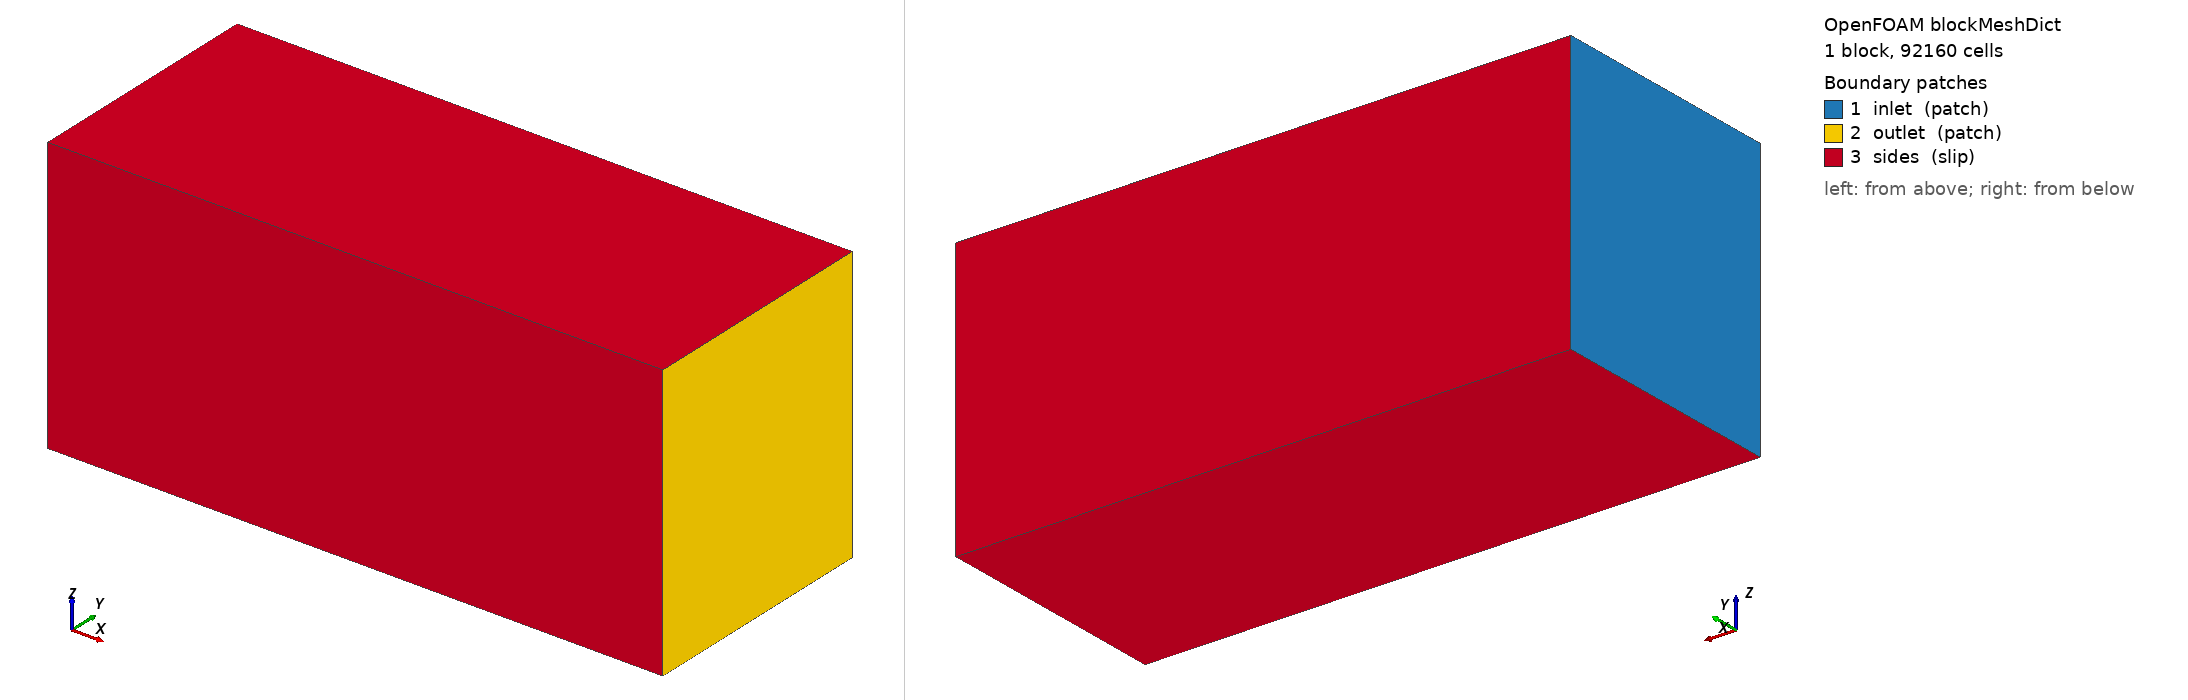

OpenFOAM case: the mesh blockMesh builds from blockMeshDict, 1 block(s), 92160 cells. Boundary patches (legend numbers): 1 inlet (patch), 2 outlet (patch), 3 sides (slip). Left view from above one corner, right view from below the opposite corner. Boundary conditions: 5 field file(s) under 0/ or 0.orig/; 3 of 3 drawn patches have an entry in a shipped field file.

=== system/blockMeshDict ===
FoamFile { version 2.0; format ascii; class dictionary; object blockMeshDict; }
scale 1;
vertices ( (-1.2 -0.8 -0.9) (2.8 -0.8 -0.9) (2.8 0.8 -0.9) (-1.2 0.8 -0.9) (-1.2 -0.8 0.9) (2.8 -0.8 0.9) (2.8 0.8 0.9) (-1.2 0.8 0.9) );
blocks ( hex (0 1 2 3 4 5 6 7) (80 32 36) simpleGrading (1 1 1) );
boundary
(
  inlet  { type patch; faces ((0 4 7 3)); }
  outlet { type patch; faces ((1 2 6 5)); }
  sides  { type slip;  faces ((0 1 5 4) (3 7 6 2) (0 3 2 1) (4 5 6 7)); }
);


=== system/controlDict ===
FoamFile { version 2.0; format ascii; class dictionary; object controlDict; }
application simpleFoam; startFrom latestTime; startTime 0; stopAt endTime; endTime 800; deltaT 1;
writeControl timeStep; writeInterval 100; purgeWrite 2; writeFormat ascii; writePrecision 8; writeCompression off;
timeFormat general; timePrecision 6; runTimeModifiable true;
// functions disabled: OpenFOAM v1912 Ubuntu build crashes in functionObjectList digest (sha1).
// Forces are integrated afterwards by forces_from_fields.py



=== 0.orig/U ===
FoamFile { version 2.0; format ascii; class volVectorField; object U; }
dimensions [0 1 -1 0 0 0 0];
internalField uniform (UX UY UZ);
boundaryField {
 inlet { type fixedValue; value uniform (UX UY UZ); }
 outlet { type inletOutlet; inletValue uniform (0 0 0); value uniform (UX UY UZ); }
 sides { type slip; }
 bento { type noSlip; }
}


=== 0.orig/k ===
FoamFile { version 2.0; format ascii; class volScalarField; object k; }
dimensions [0 2 -2 0 0 0 0];
internalField uniform KIN;
boundaryField {
 inlet { type fixedValue; value uniform KIN; }
 outlet { type inletOutlet; inletValue uniform KIN; value uniform KIN; }
 sides { type slip; }
 bento { type kqRWallFunction; value uniform KIN; }
}


=== 0.orig/nut ===
FoamFile { version 2.0; format ascii; class volScalarField; object nut; }
dimensions [0 2 -1 0 0 0 0];
internalField uniform 0;
boundaryField {
 inlet { type calculated; value uniform 0; }
 outlet { type calculated; value uniform 0; }
 sides { type calculated; value uniform 0; }
 bento { type nutkWallFunction; value uniform 0; }
}


=== 0.orig/omega ===
FoamFile { version 2.0; format ascii; class volScalarField; object omega; }
dimensions [0 0 -1 0 0 0 0];
internalField uniform OMIN;
boundaryField {
 inlet { type fixedValue; value uniform OMIN; }
 outlet { type inletOutlet; inletValue uniform OMIN; value uniform OMIN; }
 sides { type slip; }
 bento { type omegaWallFunction; value uniform OMIN; }
}


=== 0.orig/p ===
FoamFile { version 2.0; format ascii; class volScalarField; object p; }
dimensions [0 2 -2 0 0 0 0];
internalField uniform 0;
boundaryField {
 inlet { type zeroGradient; }
 outlet { type fixedValue; value uniform 0; }
 sides { type slip; }
 bento { type zeroGradient; }
}
